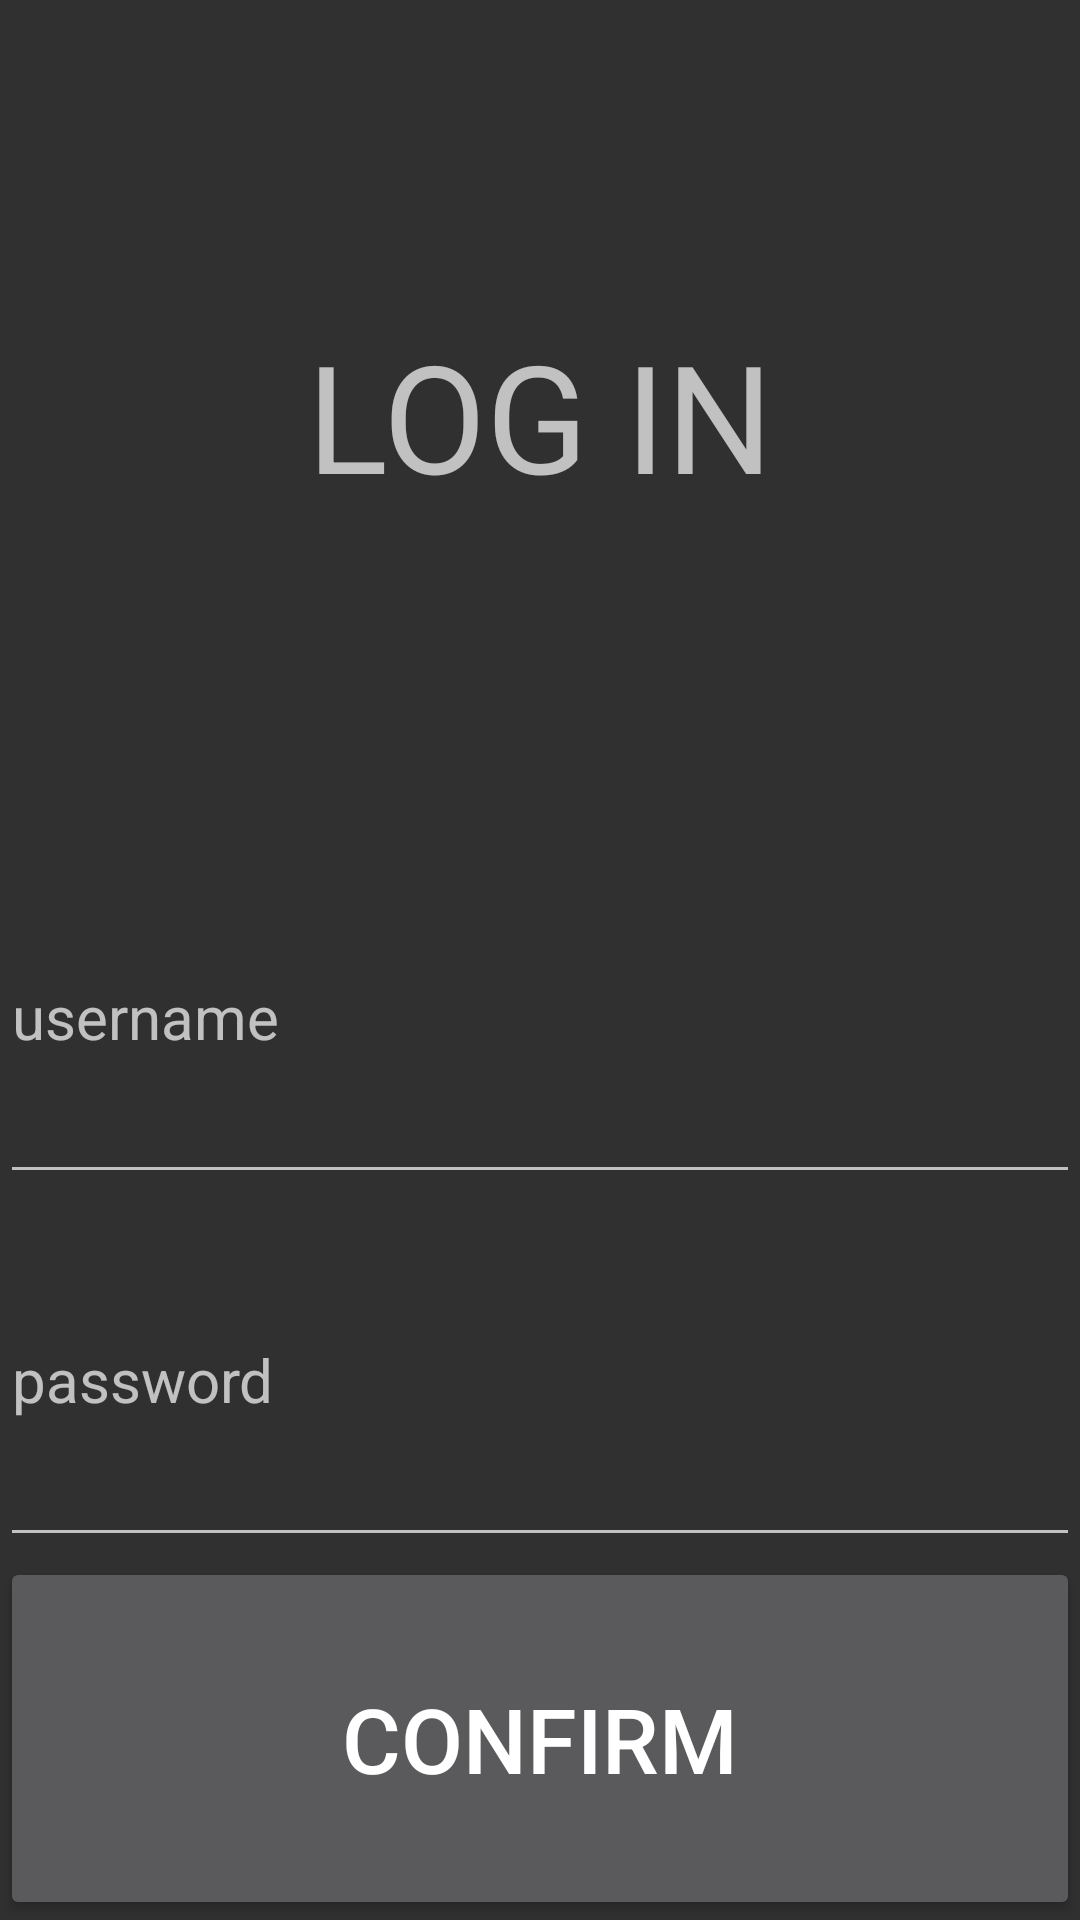

Reconstruct the res/layout file that produces this screen, plus the resources it refers to.
<!-- AndroidManifest.xml: application theme Theme.Design.NoActionBar -->
<!-- res/layout/activity_log_in.xml -->
<?xml version="1.0" encoding="utf-8"?>
<LinearLayout xmlns:android="http://schemas.android.com/apk/res/android"
    xmlns:app="http://schemas.android.com/apk/res-auto"
    xmlns:tools="http://schemas.android.com/tools"
    android:layout_width="match_parent"
    android:layout_height="match_parent"
    android:orientation="vertical"
    tools:context=".LogIn">

    <TextView
        android:layout_width="match_parent"
        android:layout_height="match_parent"
        android:text="LOG IN"
        android:textSize="50dp"
        android:gravity="center"
        android:layout_weight="0.7"/>
    <EditText
        android:layout_width="match_parent"
        android:layout_height="match_parent"
        android:layout_weight="1"
        android:textSize="20dp"
        android:hint="username"
        android:id="@+id/username_log"/>
    <EditText
        android:layout_width="match_parent"
        android:layout_height="match_parent"
        android:layout_weight="1"
        android:textSize="20dp"
        android:hint="password"
        android:inputType="textPassword"
        android:id="@+id/password_log"/>
    <Button
        android:layout_width="match_parent"
        android:layout_height="match_parent"
        android:layout_weight="1"
        android:textSize="30dp"
        android:text="Confirm"
        android:onClick="confirm_log"/>

</LinearLayout>
<!-- resources referenced by this layout -->
<resources>

</resources>
